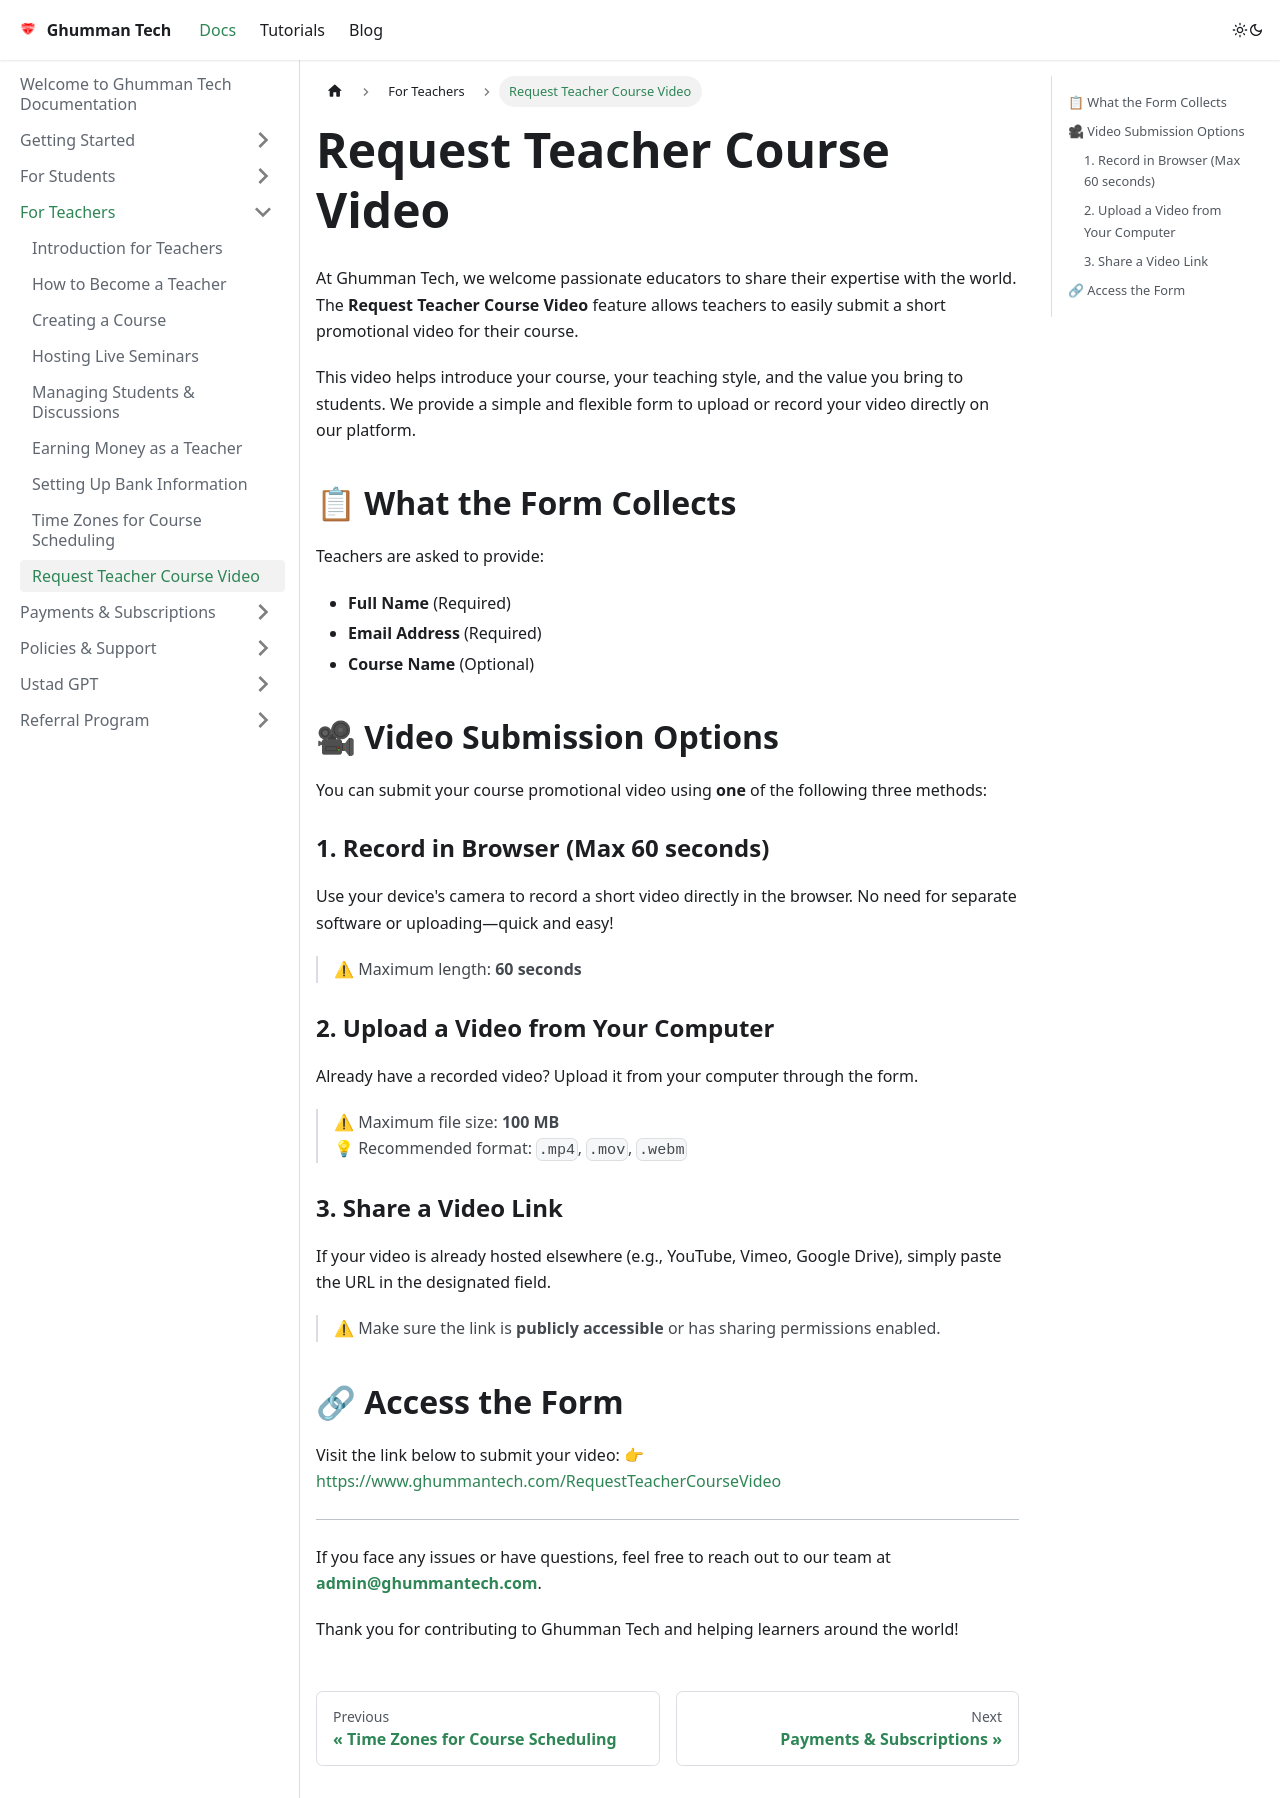

repository: GhummanTech/Documentation · page: docs/docs/For Teachers/Request Teacher Course Video/index.html · generator: docusaurus

---
sidebar_position: 9
---

# Request Teacher Course Video

At Ghumman Tech, we welcome passionate educators to share their expertise with the world. The **Request Teacher Course Video** feature allows teachers to easily submit a short promotional video for their course.

This video helps introduce your course, your teaching style, and the value you bring to students. We provide a simple and flexible form to upload or record your video directly on our platform.

## 📋 What the Form Collects

Teachers are asked to provide:

- **Full Name** (Required)  
- **Email Address** (Required)  
- **Course Name** (Optional)

## 🎥 Video Submission Options

You can submit your course promotional video using **one** of the following three methods:

### 1. Record in Browser (Max 60 seconds)
Use your device's camera to record a short video directly in the browser. No need for separate software or uploading—quick and easy!

> ⚠ Maximum length: **60 seconds**

### 2. Upload a Video from Your Computer
Already have a recorded video? Upload it from your computer through the form.

> ⚠ Maximum file size: **100 MB**  
> 💡 Recommended format: `.mp4`, `.mov`, `.webm`

### 3. Share a Video Link
If your video is already hosted elsewhere (e.g., YouTube, Vimeo, Google Drive), simply paste the URL in the designated field.

> ⚠ Make sure the link is **publicly accessible** or has sharing permissions enabled.

## 🔗 Access the Form

Visit the link below to submit your video:
👉 [https://www.ghummantech.com/RequestTeacherCourseVideo](https://www.ghummantech.com/RequestTeacherCourseVideo)

---

If you face any issues or have questions, feel free to reach out to our team at **admin@ghummantech.com**.

Thank you for contributing to Ghumman Tech and helping learners around the world!
